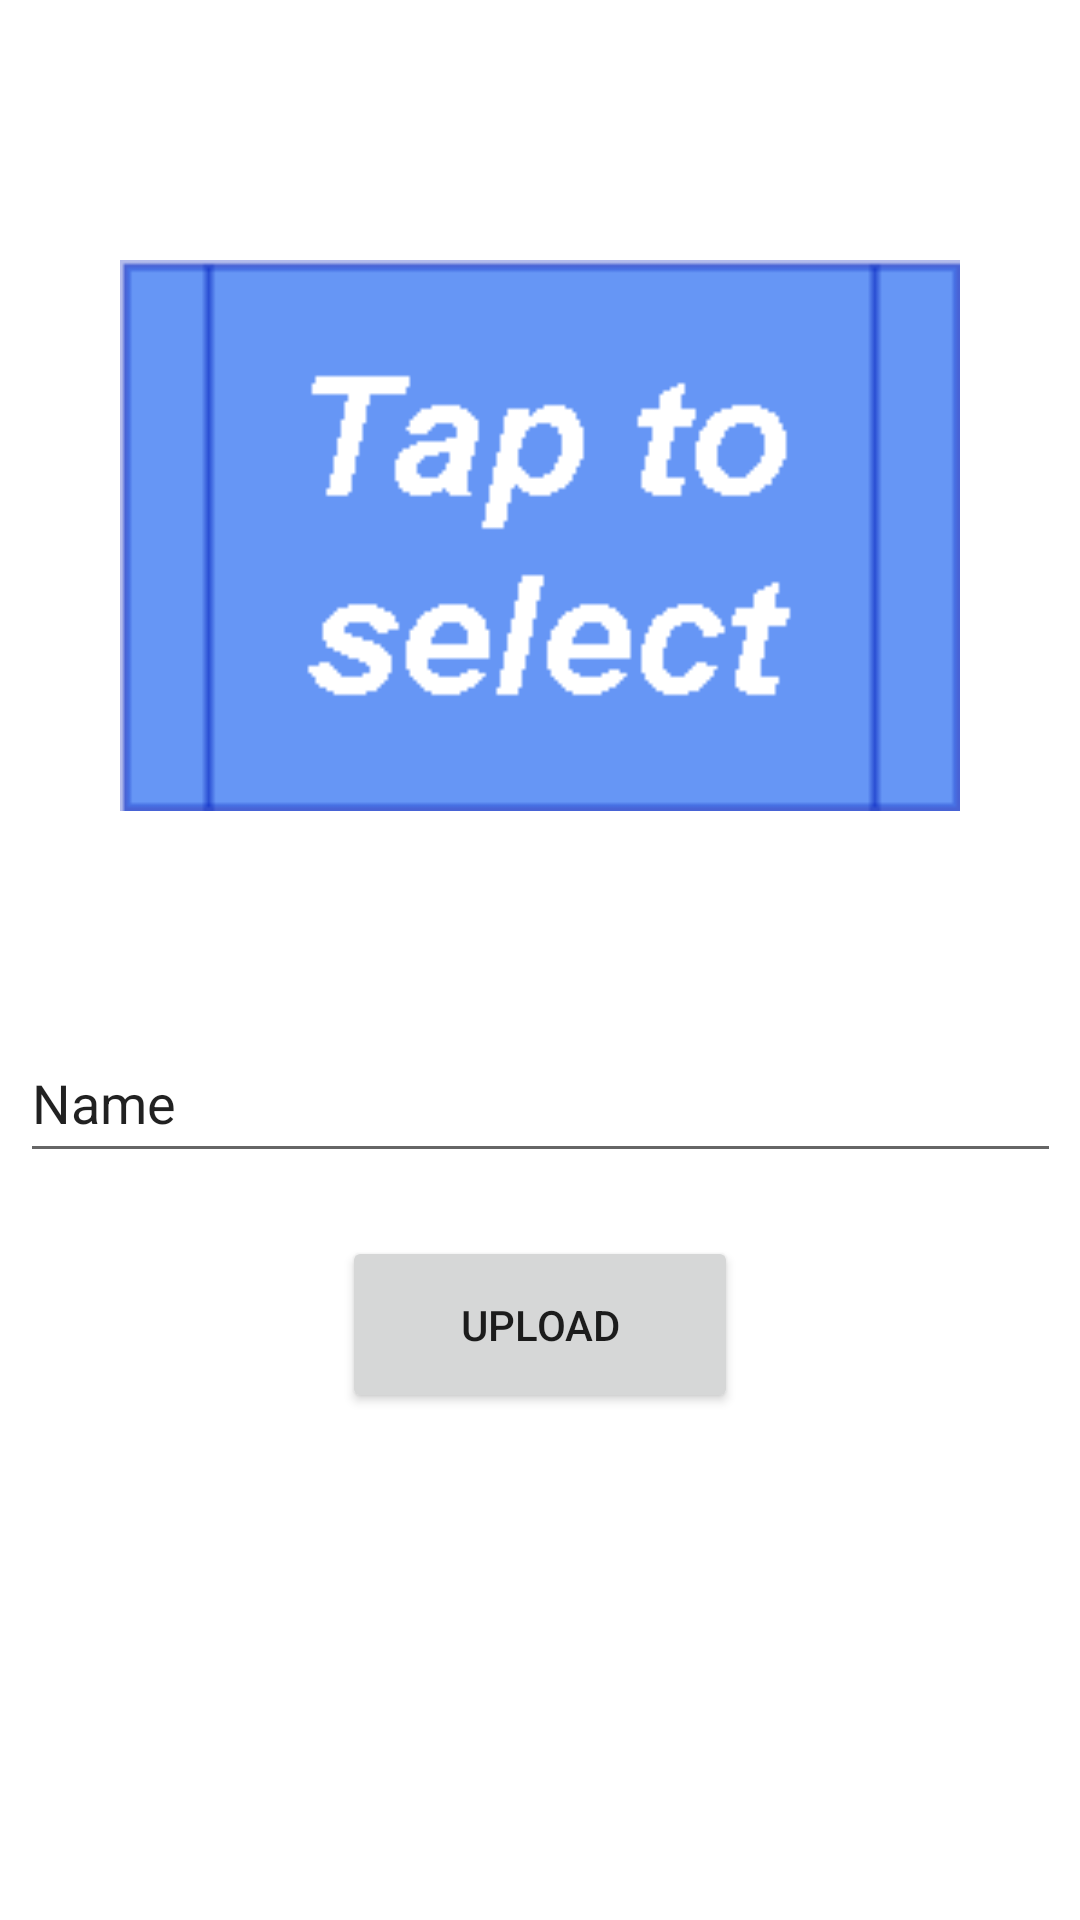

Layout XML and referenced resources for this Android screen:
<!-- AndroidManifest.xml: application theme Theme.KotlinFirebaseFlickr -->
<!-- res/layout/activity_upload.xml -->
<?xml version="1.0" encoding="utf-8"?>

<androidx.constraintlayout.widget.ConstraintLayout xmlns:android="http://schemas.android.com/apk/res/android"
    xmlns:app="http://schemas.android.com/apk/res-auto"
    xmlns:tools="http://schemas.android.com/tools"
    android:layout_width="match_parent"
    android:layout_height="match_parent"
    tools:context=".UploadActivity">

    <ImageView
        android:id="@+id/uploadImageView"
        android:layout_width="0dp"
        android:layout_height="0dp"
        android:layout_marginStart="40dp"
        android:layout_marginTop="32dp"
        android:layout_marginEnd="40dp"
        android:layout_marginBottom="16dp"
        android:onClick="imageViewClicked"
        app:layout_constraintBottom_toTopOf="@+id/uploadCommentText"
        app:layout_constraintEnd_toEndOf="parent"
        app:layout_constraintStart_toStartOf="parent"
        app:layout_constraintTop_toTopOf="parent"
        app:srcCompat="@drawable/selectImage" />

    <EditText
        android:id="@+id/uploadCommentText"
        android:layout_width="347dp"
        android:layout_height="50dp"
        android:layout_marginStart="40dp"
        android:layout_marginEnd="40dp"
        android:layout_marginBottom="21dp"
        android:ems="10"
        android:hint="comment"
        android:inputType="textPersonName"
        android:text="Name"
        app:layout_constraintBottom_toTopOf="@+id/button3"
        app:layout_constraintEnd_toEndOf="parent"
        app:layout_constraintStart_toStartOf="parent"
        app:layout_constraintTop_toBottomOf="@+id/uploadImageView" />

    <Button
        android:id="@+id/button3"
        android:layout_width="132dp"
        android:layout_height="59dp"
        android:layout_marginBottom="169dp"
        android:onClick="uploadClicked"
        android:text="Upload"
        app:layout_constraintBottom_toBottomOf="parent"
        app:layout_constraintEnd_toEndOf="parent"
        app:layout_constraintStart_toStartOf="parent"
        app:layout_constraintTop_toBottomOf="@+id/uploadCommentText" />
</androidx.constraintlayout.widget.ConstraintLayout>
<!-- resources referenced by this layout -->
<resources>
  <!-- drawable selectImage: png bitmap (drawable, 4101 bytes) -->
  <style name="Theme.KotlinFirebaseFlickr" parent="Theme.MaterialComponents.DayNight.DarkActionBar">
          
          <item name="colorPrimary">@color/purple_500</item>
          <item name="colorPrimaryVariant">@color/purple_700</item>
          <item name="colorOnPrimary">@color/white</item>
          
          <item name="colorSecondary">@color/teal_200</item>
          <item name="colorSecondaryVariant">@color/teal_700</item>
          <item name="colorOnSecondary">@color/black</item>
          
          <item name="android:statusBarColor" tools:targetApi="l">?attr/colorPrimaryVariant</item>
          
      </style>
  <!-- not gathered from this repository: default colours our renderer supplied (Android Studio template values) -->
  <color name="purple_500">#FF6200EE</color>
  <color name="purple_700">#FF3700B3</color>
  <color name="teal_200">#FF03DAC5</color>
  <color name="teal_700">#FF018786</color>
  <color name="black">#FF000000</color>
  <color name="white">#FFFFFFFF</color>
</resources>
